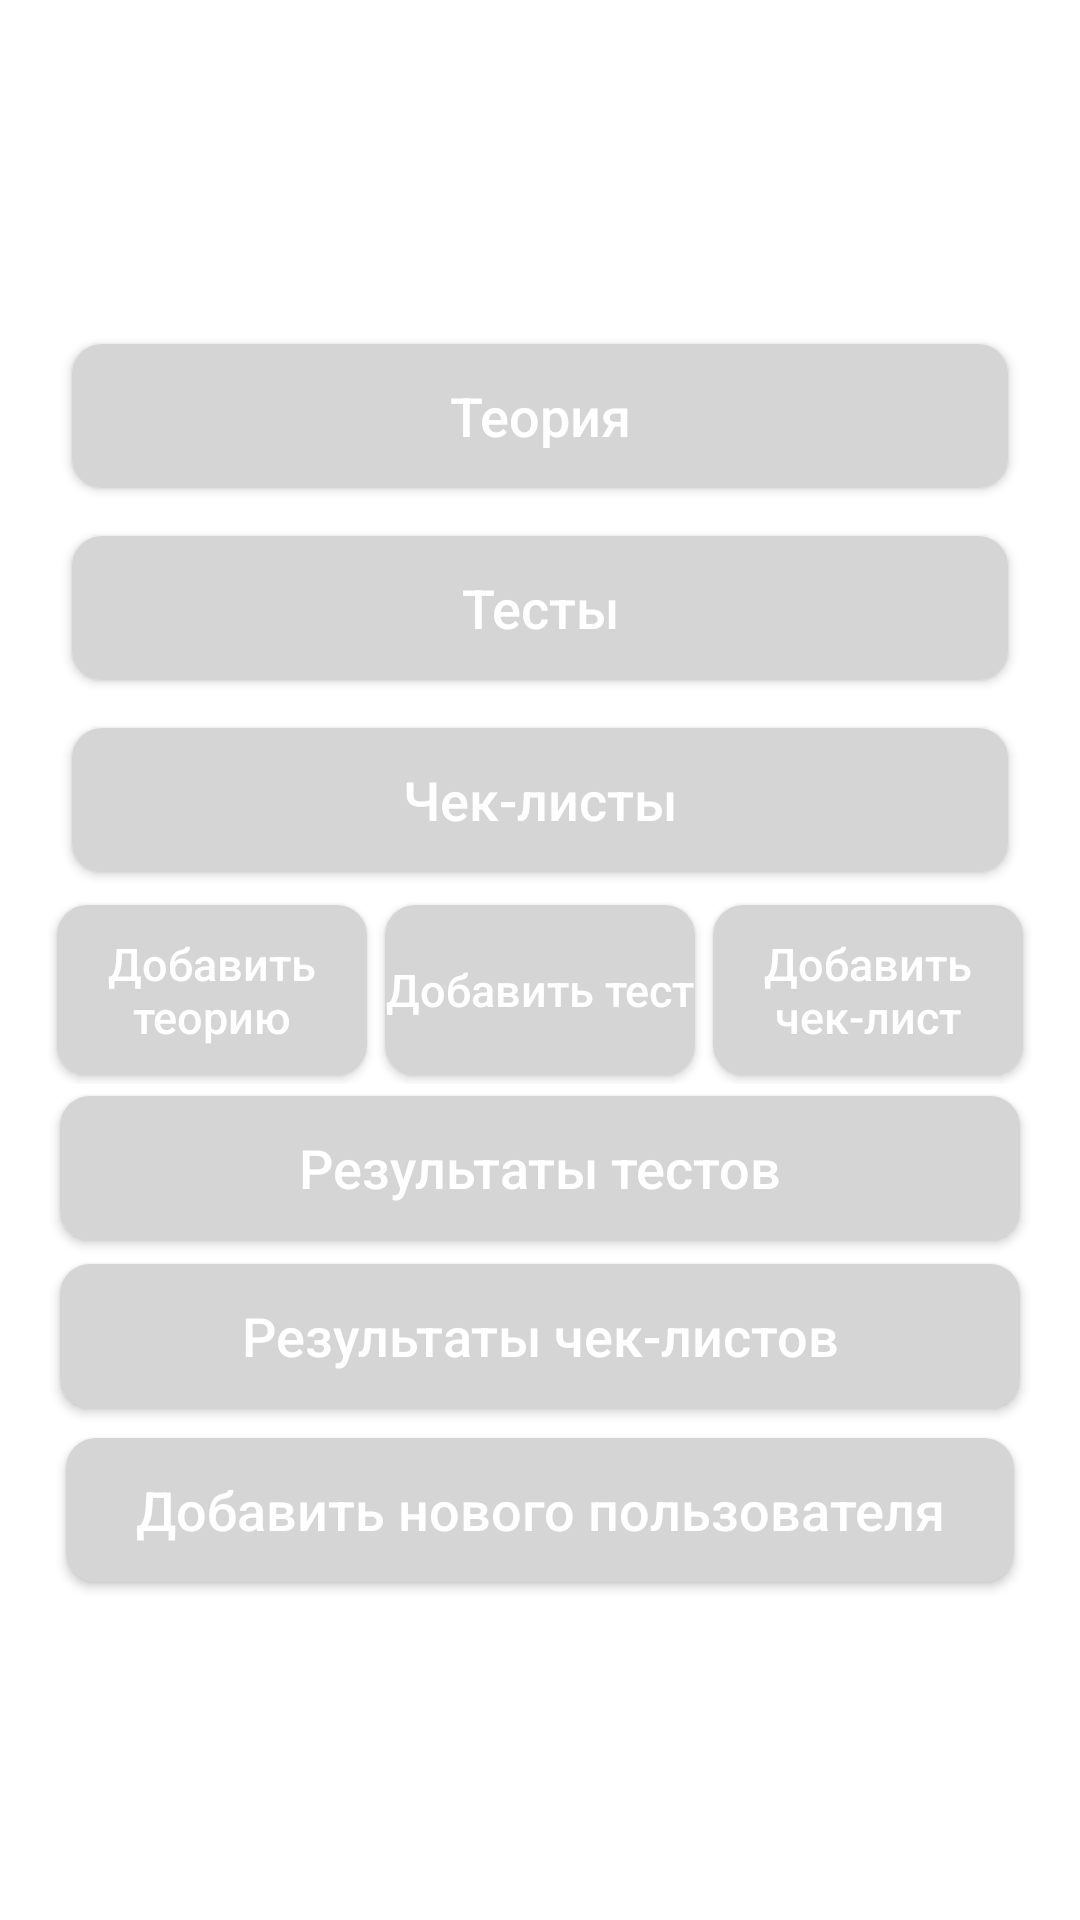

Produce the Android XML layout that renders to this screen, including the resource entries it uses.
<!-- AndroidManifest.xml: application theme AppTheme -->
<!-- res/layout/activity_main.xml -->
<?xml version="1.0" encoding="utf-8"?>
<ScrollView
    android:layout_width="match_parent"
    android:layout_height="match_parent"
    xmlns:android="http://schemas.android.com/apk/res/android"
    android:background="@color/colorWrite">
<LinearLayout
    android:layout_width="match_parent"
    android:layout_height="wrap_content"
    android:orientation="vertical"
    android:layout_gravity="center"
    android:padding="16dp">

    <Button
        android:id="@+id/btTheory"
        android:layout_width="match_parent"
        android:layout_height="wrap_content"
        android:background="@drawable/rounded"
        android:onClick="onClickTheoryList"
        android:layout_margin="8dp"
        android:text="@string/theory"
        android:textAllCaps="false"
        android:textSize="@dimen/text_size_btn"
        android:textColor="#FFFFFF"/>
    <Button
        android:id="@+id/btTests"
        android:layout_width="match_parent"
        android:layout_height="wrap_content"
        android:background="@drawable/rounded"
        android:onClick="onClickTestsList"
        android:layout_margin="8dp"
        android:text="@string/tests"
        android:textAllCaps="false"
        android:textSize="@dimen/text_size_btn"
        android:textColor="#FFFFFF"/>
    <Button
        android:id="@+id/btCheckList"
        android:layout_width="match_parent"
        android:layout_height="wrap_content"
        android:background="@drawable/rounded"
        android:onClick="onClickCheckList"
        android:layout_margin="8dp"
        android:text="@string/check_list"
        android:textAllCaps="false"
        android:textSize="@dimen/text_size_btn"
        android:textColor="#FFFFFF"/>

    <LinearLayout
        android:layout_width="match_parent"
        android:layout_height="wrap_content"
        android:orientation="horizontal">

        <Button
            android:id="@+id/btAddTheory"
            android:layout_width="match_parent"
            android:layout_height="match_parent"
            android:onClick="onClickAddTheory"
            android:layout_weight="1"
            android:text="@string/add_theory"
            android:layout_margin="3dp"
            android:background="@drawable/rounded"
            android:textAllCaps="false"
            android:textSize="15sp"
            android:textColor="#FFFFFF"/>
        <Button
            android:id="@+id/btAddTests"
            android:layout_width="match_parent"
            android:layout_height="match_parent"
            android:layout_weight="1"
            android:onClick="onClickAddTest"
            android:layout_margin="3dp"
            android:text="@string/add_tests"
            android:background="@drawable/rounded"
            android:textAllCaps="false"
            android:textSize="15sp"
            android:textColor="#FFFFFF"/>
        <Button
            android:id="@+id/btAddCheckList"
            android:layout_width="match_parent"
            android:layout_height="match_parent"
            android:layout_weight="1"
            android:onClick="onClickAddCheckList"
            android:text="@string/add_check_list"
            android:layout_margin="3dp"
            android:background="@drawable/rounded"
            android:textAllCaps="false"
            android:textSize="15sp"
            android:textColor="#FFFFFF"/>
    </LinearLayout>
    <Button
        android:id="@+id/btResultTests"
        android:layout_width="match_parent"
        android:layout_height="wrap_content"
        android:background="@drawable/rounded"
        android:text="@string/result_tests"
        android:onClick="onClickResultTests"
        android:layout_margin="4dp"
        android:textAllCaps="false"
        android:textSize="@dimen/text_size_btn"
        android:textColor="#FFFFFF"/>
    <Button
        android:id="@+id/btResultCheckList"
        android:layout_width="match_parent"
        android:layout_height="wrap_content"
        android:background="@drawable/rounded"
        android:text="@string/result_check_list"
        android:onClick="onClickResultCheckList"
        android:layout_margin="4dp"
        android:textAllCaps="false"
        android:textSize="@dimen/text_size_btn"
        android:textColor="#FFFFFF"/>
    <Button
        android:id="@+id/btAddNewUser"
        android:layout_width="match_parent"
        android:layout_height="wrap_content"
        android:background="@drawable/rounded"
        android:text="@string/add_new_user"
        android:onClick="onClickAddNewUser"
        android:layout_margin="6dp"
        android:textAllCaps="false"
        android:textSize="@dimen/text_size_btn"
        android:textColor="#FFFFFF"/>

    <Button
        android:visibility="gone"
        android:id="@+id/btSingOut"
        android:layout_width="wrap_content"
        android:layout_height="wrap_content"
        android:layout_marginTop="15dp"
        android:onClick="onClickSingOut"
        android:layout_gravity="center"
        android:padding="5dp"
        android:text="@string/sing_out"
        android:background="@drawable/rounded"
        android:textAllCaps="false"
        android:textSize="@dimen/text_size_btn"
        android:textColor="#FFFFFF"/>

</LinearLayout>
</ScrollView>
<!-- resources referenced by this layout -->
<resources>
  <color name="colorWrite">#FFFFFF</color>
  <dimen name="text_size_btn">18sp</dimen>
  <!-- drawable rounded (drawable) -->
  <?xml version="1.0" encoding="utf-8"?>
  <selector xmlns:android="http://schemas.android.com/apk/res/android">
  
      <item>
          <shape>
              <solid android:color="@color/colorTest"/>
              <corners android:radius="10.0dip" />
          </shape>
      </item>
  
  </selector>
  <string name="add_check_list">Добавить чек-лист</string>
  <string name="add_new_user">Добавить нового пользователя</string>
  <string name="add_tests">Добавить тест</string>
  <string name="add_theory">Добавить теорию</string>
  <string name="check_list">Чек-листы</string>
  <string name="result_check_list">Результаты чек-листов</string>
  <string name="result_tests">Результаты тестов</string>
  <string name="sing_out">Выйти из аккаунта</string>
  <string name="tests">Тесты</string>
  <string name="theory">Теория</string>
  <style name="AppTheme" parent="Theme.MaterialComponents.Light.DarkActionBar">
          
          <item name="colorPrimary">@color/colorPrimary</item>
          <item name="colorPrimaryDark">@color/colorPrimaryDark</item>
          <item name="colorAccent">@color/colorAccent</item>
          <item name="overlapAnchor">false</item>
          <item name="android:dropDownVerticalOffset">-4dp</item>
      </style>
  <color name="colorTest">#D5D5D5</color>
  <color name="colorPrimary">#0084D1</color>
  <color name="colorPrimaryDark">#01649E</color>
  <color name="colorAccent">#49CFEF</color>
</resources>
